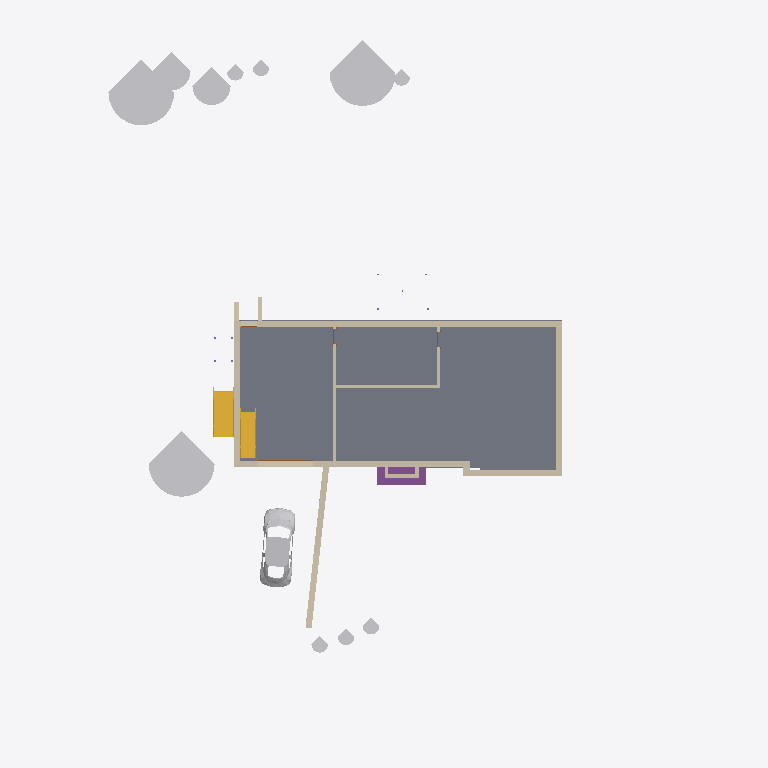
Plan cut of the same IFC building model at storey 'basement' (level -2.44 m, cut at -1.04 m), seen from above with north up, elements coloured by IFC class: 15 walls (beige), 12 other elements (light grey), 3 footings (purple), 2 slabs (grey), 2 stairs (yellow), 1 door (brown). Cut surfaces are drawn darker.
Extent 28.6 m × 35.5 m × 17.7 m (x, y, z). Storeys (4): basement at -2.44 m; Deck stair Base at -0.66 m; first floor at 0.00 m; attic at 2.74 m. Elements (169): 48 IfcWallStandardCase, 33 IfcBuildingElementProxy, 19 IfcDoor, 17 IfcFlowTerminal, 11 IfcWindow, 9 IfcColumn, 9 IfcFooting, 7 IfcSlab, 5 IfcFurnishingElement, 4 IfcStair, 2 IfcCovering, 2 IfcRailing.

HEADER;
FILE_DESCRIPTION(('ViewDefinition [CoordinationView_V2.0]'),'2;1');
FILE_NAME('Project Number','2021-04-29T10:52:29',(''),(''),'The EXPRESS Data Manager Version 5.02.0100.07 : 28 Aug 2013','20190731_1515(x64) - Exporter 20.1.1.1 - Alternativ-UI 20.1.1.1','');
FILE_SCHEMA(('IFC2X3'));
ENDSEC;
DATA;
#112=IFCPROJECT('38G13FiRf4WBy2v769aPuG',#41,'Project Number',$,$,'Residential Sample Project','For Review Only',(#104),#99);
#37706=IFCSITE('2EECj7pRX9wOht9vfR1hnZ',#41,'Oberfläche:160468',$,$,#37703,#37698,$,.ELEMENT.,$,$,$,$,$);
#122=IFCBUILDING('38G13FiRf4WBy2v769aPuH',#41,'',$,$,#32,$,'',.ELEMENT.,$,$,$);
#133=IFCBUILDINGSTOREY('38G13FiRf4WBy2v75sR00V',#41,'basement',$,'Ebene:1/4" Head',#131,$,'basement',.ELEMENT.,-8.0);
#139=IFCBUILDINGSTOREY('38G13FiRf4WBy2v75sR1vD',#41,'Deck stair Base',$,'Ebene:1/4" Head',#138,$,'Deck stair Base',.ELEMENT.,-2.16666666666667);
#143=IFCBUILDINGSTOREY('38G13FiRf4WBy2v75sRc7_',#41,'first floor',$,'Ebene:1/4" Head',#142,$,'first floor',.ELEMENT.,0.0);
#155=IFCBUILDINGSTOREY('38G13FiRf4WBy2v75sRaSw',#41,'attic',$,'Ebene:1/4" Head',#154,$,'attic',.ELEMENT.,9.0);
#37016=IFCSLAB('2EECj7pRX9wOht9vfR1hpN',#41,'Geschossdecke:Generic - 12":160352',$,'Geschossdecke:Generic - 12"',#36989,#37014,'160352',.FLOOR.);
#37746=IFCSLAB('2EECj7pRX9wOht9vfR1hnY',#41,'Sohle:Pad 1:160469',$,'Sohle:Pad 1',#37712,#37744,'160469',.FLOOR.);
#129530=IFCBUILDINGELEMENTPROXY('3XRYeo42r34AtbYOTuh9Na',#41,'RPC Tree - Conifer:Eastern Hemlock - 25'':230216',$,'RPC Tree - Conifer:Eastern Hemlock - 25''',#129529,#129524,'230216',$);
#125804=IFCBUILDINGELEMENTPROXY('3XRYeo42r34AtbYOTuh9Mb',#41,'RPC Tree - Deciduous:Red Ash - 25'':230153',$,'RPC Tree - Deciduous:Red Ash - 25''',#125803,#125798,'230153',$);
#129665=IFCBUILDINGELEMENTPROXY('3XRYeo42r34AtbYOTuh9NH',#41,'RPC Tree - Conifer:Eastern Hemlock - 25'':230269',$,'RPC Tree - Conifer:Eastern Hemlock - 25''',#129664,#129659,'230269',$);
#34299=IFCWALLSTANDARDCASE('2EECj7pRX9wOht9vfR1gto',#41,'Basiswand:Foundation - 12" Concrete:156485',$,'Basiswand:Foundation - 12" Concrete',#34279,#34297,'156485');
#44634=IFCBUILDINGELEMENTPROXY('2D2or6f9LBVeyzPxc7FmaO',#41,'RPC Beetle:RPC Beetle:173797',$,'RPC Beetle:RPC Beetle',#44633,#44626,'173797',$);
#34171=IFCWALLSTANDARDCASE('2EECj7pRX9wOht9vfR1gsv',#41,'Basiswand:Foundation - 12" Concrete:156430',$,'Basiswand:Foundation - 12" Concrete',#34151,#34169,'156430');
#39797=IFCWALL('2D2or6f9LBVeyzPxc7FpGf',#41,'Basiswand:Retaining - 12" Concrete:170964',$,'Basiswand:Retaining - 12" Concrete',#39667,#39795,'170964');
#129685=IFCSTAIR('2$5VdWKDLAPR806JPlN9cO',#41,'Zusammengebaute Treppe:Treppe:364971',$,'Zusammengebaute Treppe:7" max riser 11" tread',#129684,$,'364971',.NOTDEFINED.);
#129638=IFCBUILDINGELEMENTPROXY('3XRYeo42r34AtbYOTuh9NO',#41,'RPC Tree - Conifer:Norway Spruce - 15'':230260',$,'RPC Tree - Conifer:Norway Spruce - 15''',#129637,#129632,'230260',$);
#129611=IFCBUILDINGELEMENTPROXY('3XRYeo42r34AtbYOTuh9N5',#41,'RPC Tree - Conifer:Norway Spruce - 15'':230249',$,'RPC Tree - Conifer:Norway Spruce - 15''',#129610,#129605,'230249',$);
#34251=IFCWALLSTANDARDCASE('2EECj7pRX9wOht9vfR1gsR',#41,'Basiswand:Foundation - 12" Concrete:156460',$,'Basiswand:Foundation - 12" Concrete',#34231,#34249,'156460');
#34057=IFCWALLSTANDARDCASE('2EECj7pRX9wOht9vfR1gnK',#41,'Basiswand:Foundation - 12" Concrete:156387',$,'Basiswand:Foundation - 12" Concrete',#34031,#34055,'156387');
#130187=IFCSTAIR('2$5VdWKDLAPR806JPlN9xc',#41,'Zusammengebaute Treppe:Treppe:366293',$,'Zusammengebaute Treppe:7" max riser 11" tread',#130186,$,'366293',.NOTDEFINED.);
#47338=IFCWALLSTANDARDCASE('2D2or6f9LBVeyzPxc7FnYa',#41,'Basiswand:Foundation - 12" Concrete:178009',$,'Basiswand:Foundation - 12" Concrete',#47318,#47336,'178009');
#34440=IFCWALLSTANDARDCASE('2EECj7pRX9wOht9vfR1gYA',#41,'Basiswand:Generic - 6":157245',$,'Basiswand:Generic - 6"',#34399,#34438,'157245');
#34524=IFCWALLSTANDARDCASE('2EECj7pRX9wOht9vfR1gWu',#41,'Basiswand:Generic - 6":157327',$,'Basiswand:Generic - 6"',#34485,#34522,'157327');
#36961=IFCFOOTING('2EECj7pRX9wOht9vfR1hoB',#41,'Wandfundament:Bearing Footing - 36" x 12":160316',$,'Wandfundament:Bearing Footing - 36" x 12"',#36945,#36959,'160316',.STRIP_FOOTING.);
#36866=IFCFOOTING('2EECj7pRX9wOht9vfR1hoS',#41,'Wandfundament:Bearing Footing - 36" x 12":160299',$,'Wandfundament:Bearing Footing - 36" x 12"',#36850,#36864,'160299',.STRIP_FOOTING.);
#36919=IFCFOOTING('2EECj7pRX9wOht9vfR1ho4',#41,'Wandfundament:Bearing Footing - 36" x 12":160307',$,'Wandfundament:Bearing Footing - 36" x 12"',#36892,#36917,'160307',.STRIP_FOOTING.);
#119244=IFCBUILDINGELEMENTPROXY('3XRYeo42r34AtbYOTuh9Hz',#41,'RPC Shrub:Acacia  3''-6":230097',$,'RPC Shrub:Acacia  3''-6"',#119243,#119238,'230097',$);
#129503=IFCBUILDINGELEMENTPROXY('3XRYeo42r34AtbYOTuh9MN',#41,'RPC Shrub:Acacia  3''-6":230203',$,'RPC Shrub:Acacia  3''-6"',#129502,#129497,'230203',$);
#119217=IFCBUILDINGELEMENTPROXY('3XRYeo42r34AtbYOTuh9Hg',#41,'RPC Shrub:Acacia  3''-6":230086',$,'RPC Shrub:Acacia  3''-6"',#119216,#119211,'230086',$);
#129557=IFCBUILDINGELEMENTPROXY('3XRYeo42r34AtbYOTuh9Nv',#41,'RPC Shrub:Acacia  3''-6":230229',$,'RPC Shrub:Acacia  3''-6"',#129556,#129551,'230229',$);
#119190=IFCBUILDINGELEMENTPROXY('3XRYeo42r34AtbYOTuh9GH',#41,'RPC Shrub:Acacia  3''-6":230077',$,'RPC Shrub:Acacia  3''-6"',#119189,#119184,'230077',$);
#129584=IFCBUILDINGELEMENTPROXY('3XRYeo42r34AtbYOTuh9NC',#41,'RPC Shrub:Acacia  3''-6":230240',$,'RPC Shrub:Acacia  3''-6"',#129583,#129578,'230240',$);
#34589=IFCWALLSTANDARDCASE('2EECj7pRX9wOht9vfR1gXo',#41,'Basiswand:Generic - 6":157381',$,'Basiswand:Generic - 6"',#34552,#34587,'157381');
#35371=IFCWALLSTANDARDCASE('2EECj7pRX9wOht9vfR1gIu',#41,'Basiswand:Chimney:158223',$,'Basiswand:Chimney',#35351,#35369,'158223');
#74157=IFCWALLSTANDARDCASE('1nRDHIR0D8ngSYPPUrEMuV',#41,'Basiswand:Retaining - 8" Concrete 2:203339',$,'Basiswand:Retaining - 8" Concrete 2',#74137,#74155,'203339');
#74096=IFCWALLSTANDARDCASE('1nRDHIR0D8ngSYPPUrEMvH',#41,'Basiswand:Retaining - 8" Concrete 2:203269',$,'Basiswand:Retaining - 8" Concrete 2',#74076,#74094,'203269');
#47386=IFCWALLSTANDARDCASE('2D2or6f9LBVeyzPxc7FnPl',#41,'Basiswand:Foundation - 12" Concrete:178578',$,'Basiswand:Foundation - 12" Concrete',#47366,#47384,'178578');
#34376=IFCDOOR('2EECj7pRX9wOht9vfR1giK',#41,'Overhead-Sectional:8'' x 6''-6":157091',$,'Overhead-Sectional:8'' x 6''-6"',#141064,#34370,'157091',6.0,9.0);
#35419=IFCWALLSTANDARDCASE('2EECj7pRX9wOht9vfR1gId',#41,'Basiswand:Chimney:158224',$,'Basiswand:Chimney',#35399,#35417,'158224');
#35280=IFCWALLSTANDARDCASE('2EECj7pRX9wOht9vfR1gIv',#41,'Basiswand:Chimney:158222',$,'Basiswand:Chimney',#35254,#35278,'158222');
ENDSEC;